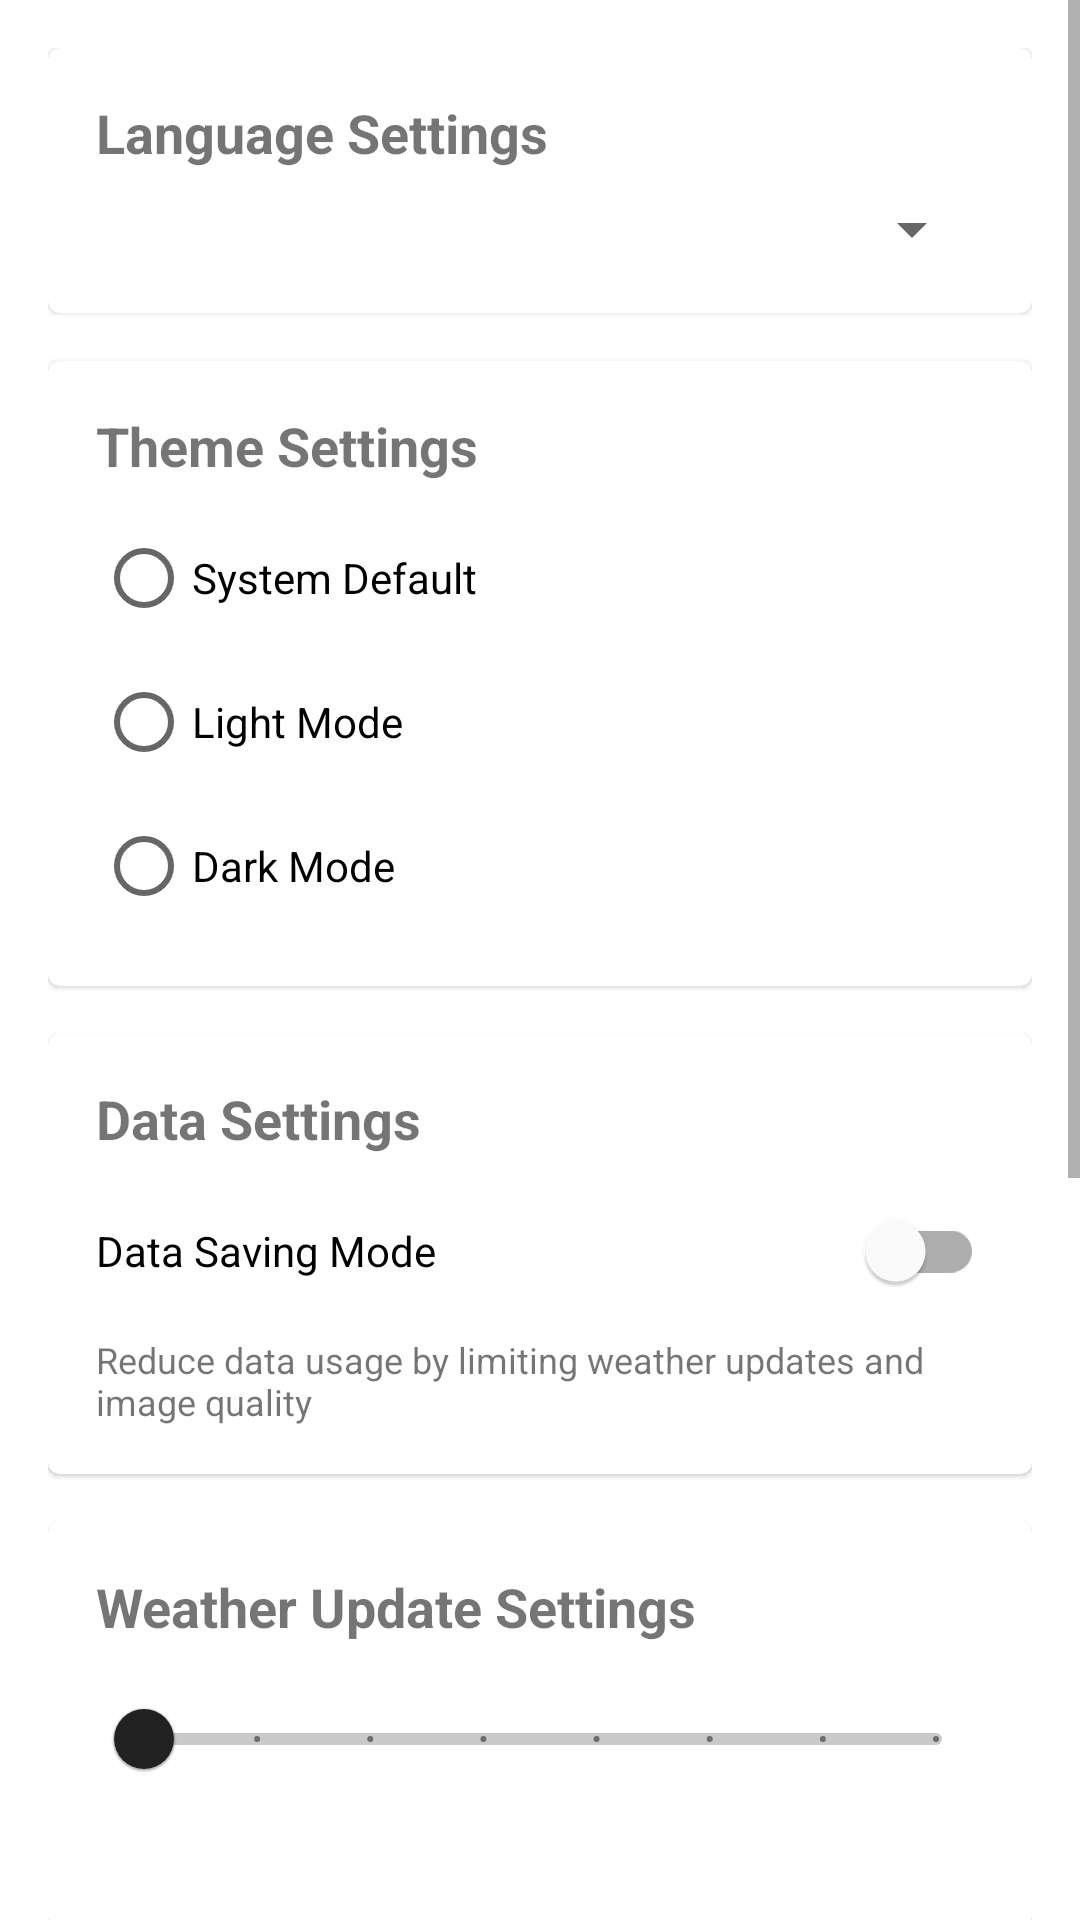

Produce the Android XML layout that renders to this screen, including the resource entries it uses.
<!-- AndroidManifest.xml: application theme Theme.MaterialComponents.DayNight.DarkActionBar -->
<!-- res/layout/fragment_settings.xml -->
<?xml version="1.0" encoding="utf-8"?>
<ScrollView xmlns:android="http://schemas.android.com/apk/res/android"
    xmlns:app="http://schemas.android.com/apk/res-auto"
    android:layout_width="match_parent"
    android:layout_height="match_parent">

    <LinearLayout
        android:layout_width="match_parent"
        android:layout_height="wrap_content"
        android:orientation="vertical"
        android:padding="16dp">

        
        <com.google.android.material.card.MaterialCardView
            android:layout_width="match_parent"
            android:layout_height="wrap_content"
            android:layout_marginBottom="16dp">

            <LinearLayout
                android:layout_width="match_parent"
                android:layout_height="wrap_content"
                android:orientation="vertical"
                android:padding="16dp">

                <TextView
                    android:layout_width="wrap_content"
                    android:layout_height="wrap_content"
                    android:text="@string/language_settings"
                    android:textSize="18sp"
                    android:textStyle="bold" />

                <Spinner
                    android:id="@+id/spinnerLanguage"
                    android:layout_width="match_parent"
                    android:layout_height="wrap_content"
                    android:layout_marginTop="8dp" />
            </LinearLayout>
        </com.google.android.material.card.MaterialCardView>

        
        <com.google.android.material.card.MaterialCardView
            android:layout_width="match_parent"
            android:layout_height="wrap_content"
            android:layout_marginBottom="16dp">

            <LinearLayout
                android:layout_width="match_parent"
                android:layout_height="wrap_content"
                android:orientation="vertical"
                android:padding="16dp">

                <TextView
                    android:layout_width="wrap_content"
                    android:layout_height="wrap_content"
                    android:text="@string/theme_settings"
                    android:textSize="18sp"
                    android:textStyle="bold" />

                <RadioGroup
                    android:id="@+id/radioGroupTheme"
                    android:layout_width="match_parent"
                    android:layout_height="wrap_content"
                    android:layout_marginTop="8dp">

                    <RadioButton
                        android:id="@+id/radioSystem"
                        android:layout_width="match_parent"
                        android:layout_height="wrap_content"
                        android:text="@string/system_default" />

                    <RadioButton
                        android:id="@+id/radioLight"
                        android:layout_width="match_parent"
                        android:layout_height="wrap_content"
                        android:text="@string/light_mode" />

                    <RadioButton
                        android:id="@+id/radioDark"
                        android:layout_width="match_parent"
                        android:layout_height="wrap_content"
                        android:text="@string/dark_mode" />
                </RadioGroup>
            </LinearLayout>
        </com.google.android.material.card.MaterialCardView>

        
        <com.google.android.material.card.MaterialCardView
            android:layout_width="match_parent"
            android:layout_height="wrap_content"
            android:layout_marginBottom="16dp">

            <LinearLayout
                android:layout_width="match_parent"
                android:layout_height="wrap_content"
                android:orientation="vertical"
                android:padding="16dp">

                <TextView
                    android:layout_width="wrap_content"
                    android:layout_height="wrap_content"
                    android:text="@string/data_settings"
                    android:textSize="18sp"
                    android:textStyle="bold" />

                <com.google.android.material.switchmaterial.SwitchMaterial
                    android:id="@+id/switchDataSaving"
                    android:layout_width="match_parent"
                    android:layout_height="wrap_content"
                    android:layout_marginTop="8dp"
                    android:text="@string/data_saving_mode" />

                <TextView
                    android:layout_width="wrap_content"
                    android:layout_height="wrap_content"
                    android:layout_marginTop="4dp"
                    android:text="@string/data_saving_description"
                    android:textSize="12sp" />
            </LinearLayout>
        </com.google.android.material.card.MaterialCardView>

        
        <com.google.android.material.card.MaterialCardView
            android:layout_width="match_parent"
            android:layout_height="wrap_content"
            android:layout_marginBottom="16dp">

            <LinearLayout
                android:layout_width="match_parent"
                android:layout_height="wrap_content"
                android:orientation="vertical"
                android:padding="16dp">

                <TextView
                    android:layout_width="wrap_content"
                    android:layout_height="wrap_content"
                    android:text="@string/weather_settings"
                    android:textSize="18sp"
                    android:textStyle="bold" />

                <com.google.android.material.slider.Slider
                    android:id="@+id/sliderWeatherInterval"
                    android:layout_width="match_parent"
                    android:layout_height="wrap_content"
                    android:layout_marginTop="8dp"
                    android:valueFrom="15"
                    android:valueTo="120"
                    android:stepSize="15" />

                <TextView
                    android:id="@+id/tvWeatherInterval"
                    android:layout_width="wrap_content"
                    android:layout_height="wrap_content"
                    android:layout_marginTop="4dp" />
            </LinearLayout>
        </com.google.android.material.card.MaterialCardView>

        
        <com.google.android.material.card.MaterialCardView
            android:layout_width="match_parent"
            android:layout_height="wrap_content"
            android:layout_marginBottom="16dp">

            <LinearLayout
                android:layout_width="match_parent"
                android:layout_height="wrap_content"
                android:orientation="vertical"
                android:padding="16dp">

                <TextView
                    android:layout_width="wrap_content"
                    android:layout_height="wrap_content"
                    android:text="@string/unit_settings"
                    android:textSize="18sp"
                    android:textStyle="bold" />

                <RadioGroup
                    android:id="@+id/radioGroupUnits"
                    android:layout_width="match_parent"
                    android:layout_height="wrap_content"
                    android:layout_marginTop="8dp">

                    <RadioButton
                        android:id="@+id/radioMetric"
                        android:layout_width="match_parent"
                        android:layout_height="wrap_content"
                        android:text="@string/metric_system" />

                    <RadioButton
                        android:id="@+id/radioImperial"
                        android:layout_width="match_parent"
                        android:layout_height="wrap_content"
                        android:text="@string/imperial_system" />
                </RadioGroup>
            </LinearLayout>
        </com.google.android.material.card.MaterialCardView>

        
        <com.google.android.material.card.MaterialCardView
            android:layout_width="match_parent"
            android:layout_height="wrap_content"
            android:layout_marginBottom="16dp">

            <LinearLayout
                android:layout_width="match_parent"
                android:layout_height="wrap_content"
                android:orientation="vertical"
                android:padding="16dp">

                <TextView
                    android:layout_width="wrap_content"
                    android:layout_height="wrap_content"
                    android:text="@string/notification_settings"
                    android:textSize="18sp"
                    android:textStyle="bold" />

                <com.google.android.material.switchmaterial.SwitchMaterial
                    android:id="@+id/switchNotifications"
                    android:layout_width="match_parent"
                    android:layout_height="wrap_content"
                    android:layout_marginTop="8dp"
                    android:text="@string/enable_notifications" />
            </LinearLayout>
        </com.google.android.material.card.MaterialCardView>

        <com.google.android.material.button.MaterialButton
            android:id="@+id/btnSave"
            android:layout_width="match_parent"
            android:layout_height="wrap_content"
            android:layout_marginTop="16dp"
            android:text="@string/save_settings" />

    </LinearLayout>
</ScrollView>
<!-- resources referenced by this layout -->
<resources>
  <string name="dark_mode">Dark Mode</string>
  <string name="data_saving_description">Reduce data usage by limiting weather updates and image quality</string>
  <string name="data_saving_mode">Data Saving Mode</string>
  <string name="data_settings">Data Settings</string>
  <string name="enable_notifications">Enable Notifications</string>
  <string name="imperial_system">Imperial (°F, in)</string>
  <string name="language_settings">Language Settings</string>
  <string name="light_mode">Light Mode</string>
  <string name="metric_system">Metric (°C, mm)</string>
  <string name="notification_settings">Notification Settings</string>
  <string name="save_settings">Save Settings</string>
  <string name="system_default">System Default</string>
  <string name="theme_settings">Theme Settings</string>
  <string name="unit_settings">Unit System</string>
  <string name="weather_settings">Weather Update Settings</string>
</resources>
